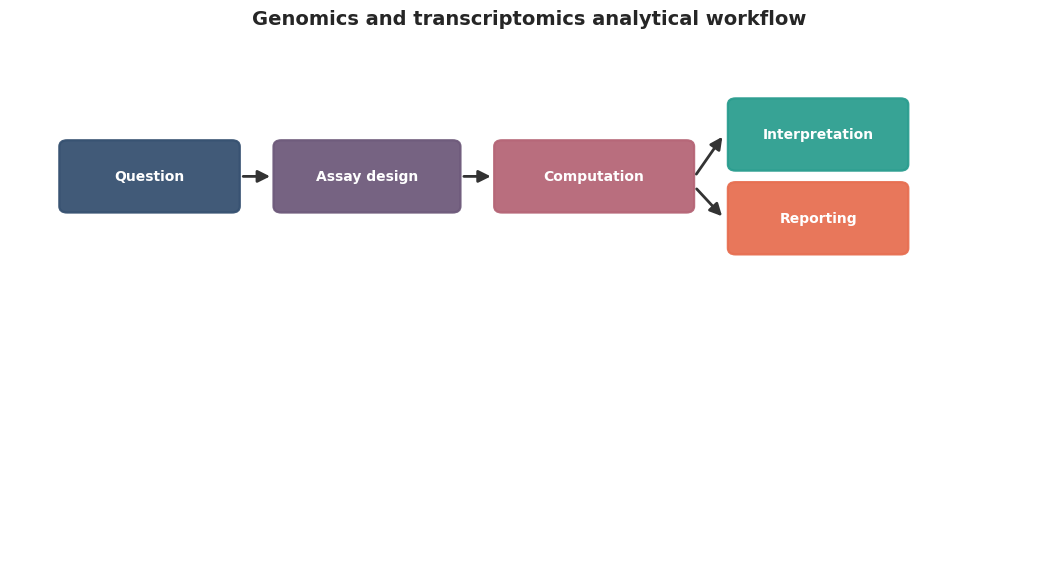
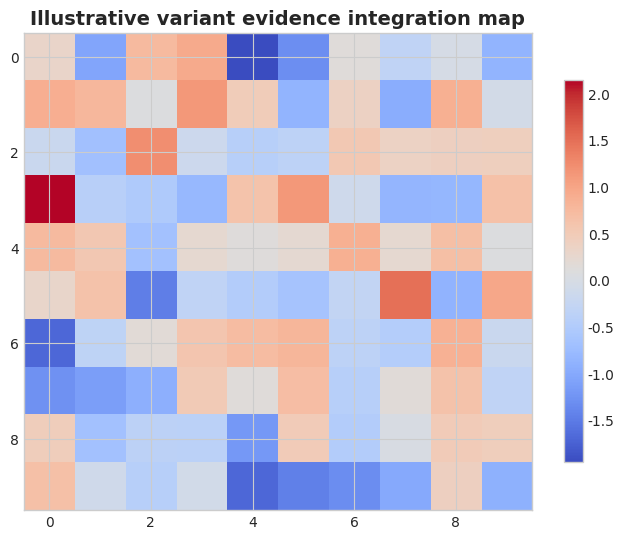
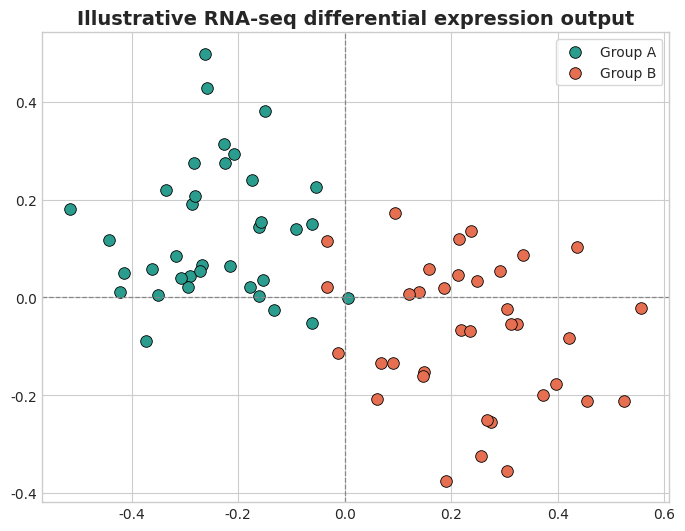
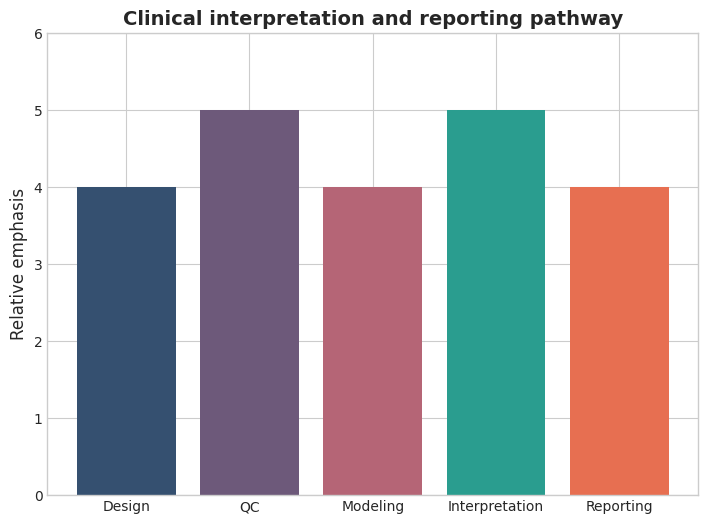

Python code for these plots, in order:
from pathlib import Path
import matplotlib
matplotlib.use('Agg')
import matplotlib.pyplot as plt, numpy as np
from matplotlib.patches import FancyBboxPatch, FancyArrowPatch
ROOT=Path(r'D:\Computational Metagenomics\Manuscript_Package_Genomics_Transcriptomics')
FIG_DIR=ROOT/'figures'; FIG_DIR.mkdir(parents=True,exist_ok=True)
TITLES=['Genomics and transcriptomics analytical workflow', 'Illustrative variant evidence integration map', 'Illustrative RNA-seq differential expression output', 'Clinical interpretation and reporting pathway']
plt.style.use('seaborn-v0_8-whitegrid')
plt.rcParams.update({'figure.dpi':240,'savefig.dpi':240,'savefig.bbox':'tight','font.family':'DejaVu Sans','axes.titlesize':14,'axes.labelsize':12})
def save(p): plt.savefig(p,facecolor='white'); plt.close()
fig,ax=plt.subplots(figsize=(13.4,6.8)); ax.set_xlim(0,16); ax.set_ylim(0,10); ax.axis('off')
for x,y,w,h,t,c in [(0.8,6.6,2.7,1.3,'Question','#355070'),(4.1,6.6,2.8,1.3,'Assay design','#6d597a'),(7.5,6.6,3.0,1.3,'Computation','#b56576'),(11.1,7.4,2.7,1.3,'Interpretation','#2a9d8f'),(11.1,5.8,2.7,1.3,'Reporting','#e76f51')]:
 p=FancyBboxPatch((x,y),w,h,boxstyle='round,pad=0.04,rounding_size=0.12',edgecolor=c,facecolor=c,linewidth=1.6,alpha=0.94); ax.add_patch(p); ax.text(x+w/2,y+h/2,t,ha='center',va='center',color='white',weight='bold')
for s,e in [((3.55,7.25),(4.05,7.25)),((6.95,7.25),(7.45,7.25)),((10.55,7.25),(11.0,8.05)),((10.55,7.05),(11.0,6.45))]:
 ax.add_patch(FancyArrowPatch(s,e,arrowstyle='-|>',mutation_scale=18,linewidth=2,color='#333333'))
ax.set_title(TITLES[0],weight='bold'); save(FIG_DIR/'fig1_workflow.png')
rng=np.random.default_rng(42); data=rng.normal(size=(10,10))
fig,ax=plt.subplots(figsize=(8.2,6.2)); im=ax.imshow(data,cmap='coolwarm',aspect='auto'); fig.colorbar(im, ax=ax, shrink=0.8); ax.set_title(TITLES[1],weight='bold'); save(FIG_DIR/'fig2_matrix.png')
rng=np.random.default_rng(2026); x1=rng.normal(-0.25,0.14,36); y1=rng.normal(0.12,0.12,36); x2=rng.normal(0.24,0.14,36); y2=rng.normal(-0.08,0.12,36)
fig,ax=plt.subplots(figsize=(8.1,6.1)); ax.scatter(x1,y1,s=70,c='#2a9d8f',edgecolors='black',linewidths=0.6,label='Group A'); ax.scatter(x2,y2,s=70,c='#e76f51',edgecolors='black',linewidths=0.6,label='Group B')
ax.axhline(0,color='#888',linestyle='--',linewidth=0.9); ax.axvline(0,color='#888',linestyle='--',linewidth=0.9); ax.legend(frameon=True); ax.set_title(TITLES[2],weight='bold'); save(FIG_DIR/'fig3_projection.png')
fig,ax=plt.subplots(figsize=(8.4,6.0)); cats=['Design','QC','Modeling','Interpretation','Reporting']; vals=[4,5,4,5,4]
ax.bar(cats,vals,color=['#355070','#6d597a','#b56576','#2a9d8f','#e76f51']); ax.set_ylim(0,6); ax.set_ylabel('Relative emphasis'); ax.set_title(TITLES[3],weight='bold'); save(FIG_DIR/'fig4_strategy.png')
print('Figures generated successfully.')
